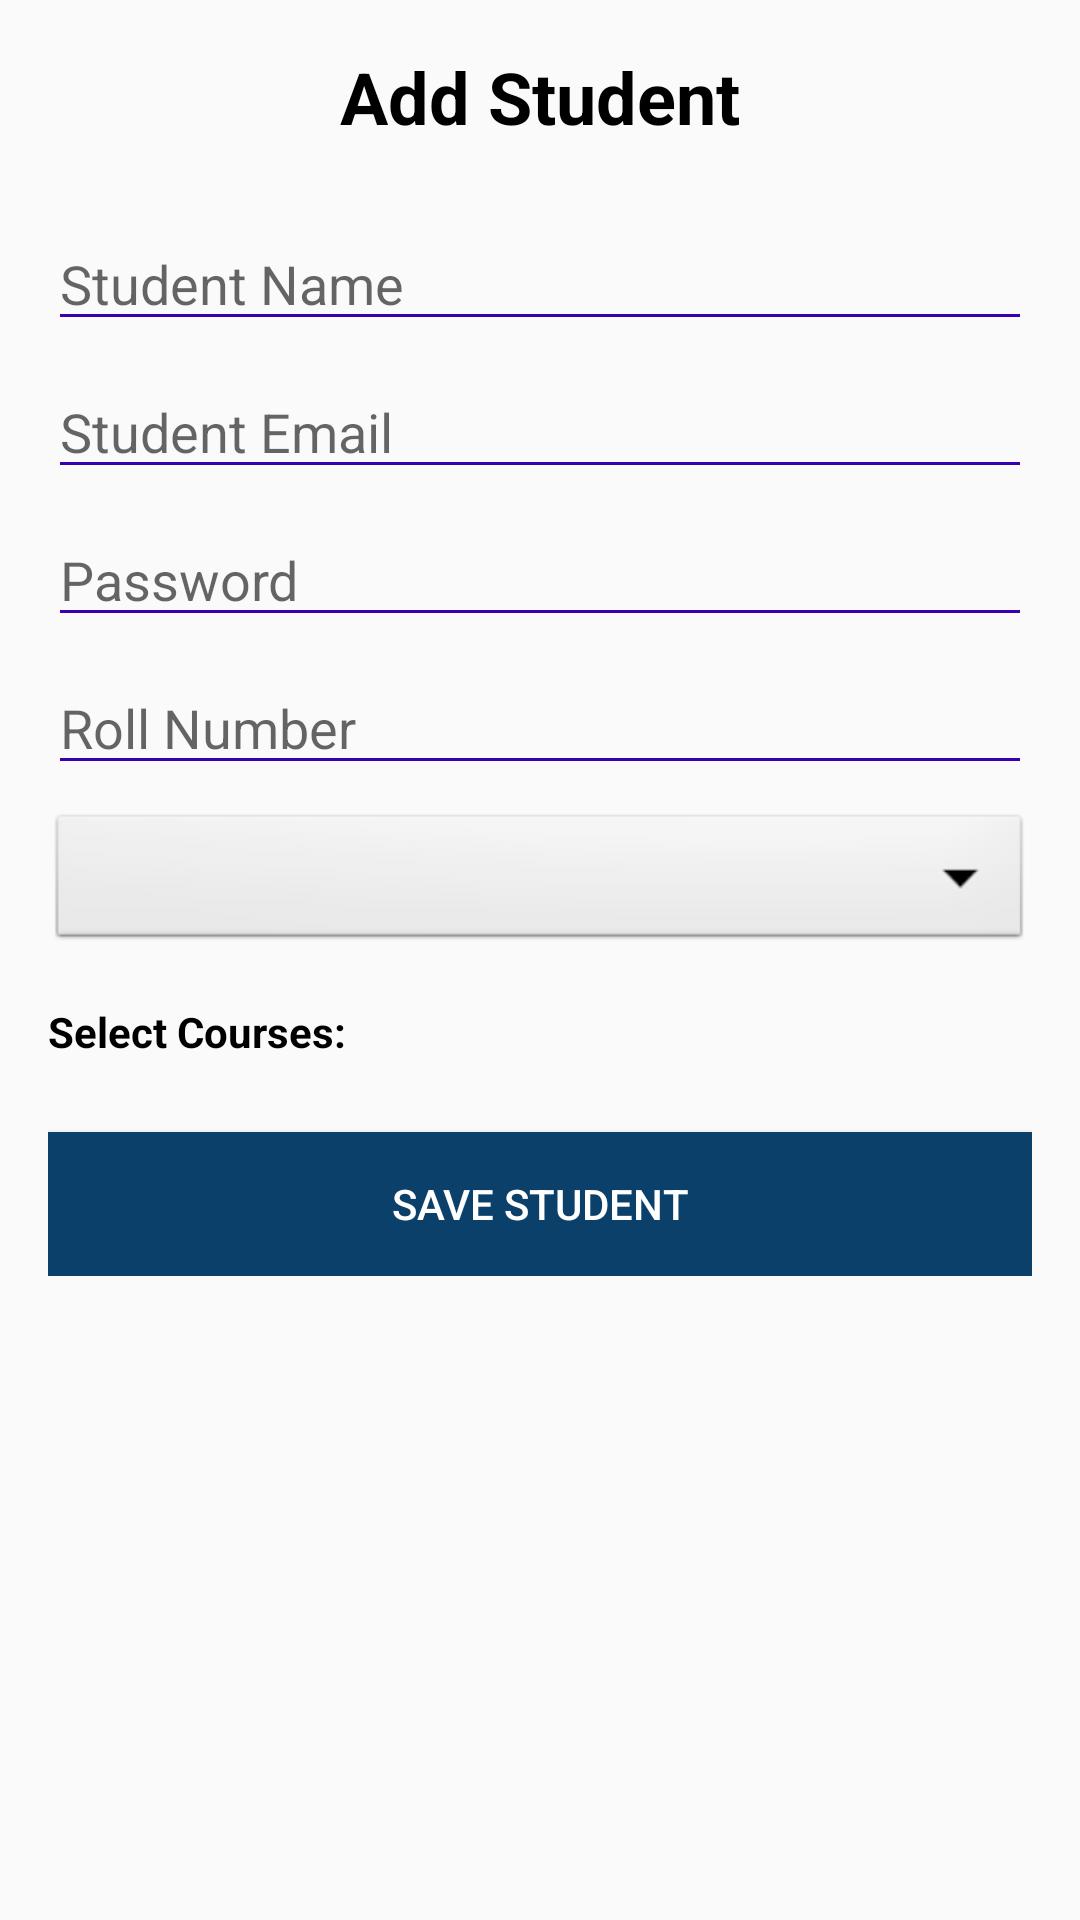

Produce the Android XML layout that renders to this screen, including the resource entries it uses.
<!-- AndroidManifest.xml: application theme Theme.Vivo -->
<!-- res/layout/activity_add_student.xml -->
<?xml version="1.0" encoding="utf-8"?>
<ScrollView xmlns:android="http://schemas.android.com/apk/res/android"
    android:layout_width="match_parent"
    android:layout_height="match_parent"
    android:padding="16dp">

    <LinearLayout
        android:layout_width="match_parent"
        android:layout_height="wrap_content"
        android:orientation="vertical">
        <TextView
            android:layout_width="wrap_content"
            android:layout_height="wrap_content"
            android:text="Add Student"
            android:textSize="24sp"
            android:gravity="center"
            android:textStyle="bold"
            android:textColor="@android:color/black"
            android:layout_gravity="center_horizontal"
            android:layout_marginBottom="24dp" />
        
        <EditText
            android:id="@+id/studentNameEditText"
            android:layout_width="match_parent"
            android:layout_height="wrap_content"
            android:hint="Student Name"
            android:layout_marginBottom="8dp"
            android:backgroundTint="@color/purple_700" />

        
        <EditText
            android:id="@+id/studentEmailEditText"
            android:layout_width="match_parent"
            android:layout_height="wrap_content"
            android:hint="Student Email"
            android:layout_marginBottom="8dp"
            android:backgroundTint="@color/purple_700" />

        
        <EditText
            android:id="@+id/studentPasswordEditText"
            android:layout_width="match_parent"
            android:layout_height="wrap_content"
            android:hint="Password"
            android:inputType="textPassword"
            android:layout_marginBottom="8dp"
            android:backgroundTint="@color/purple_700" />

        
        <EditText
            android:id="@+id/studentRollNumberEditText"
            android:layout_width="match_parent"
            android:layout_height="wrap_content"
            android:hint="Roll Number"
            android:layout_marginBottom="8dp"
            android:backgroundTint="@color/purple_700" />

        
        <Spinner
            android:id="@+id/classSpinner"
            android:layout_width="match_parent"
            android:layout_height="wrap_content"
            android:layout_marginBottom="16dp"
            android:spinnerMode="dropdown"
            android:background="@android:drawable/btn_dropdown"/>

        
        <TextView
            android:layout_width="match_parent"
            android:layout_height="wrap_content"
            android:text="Select Courses:"
            android:textStyle="bold"
            android:layout_marginBottom="8dp"
            android:textColor="@color/black" />

        <LinearLayout
            android:id="@+id/courseCheckboxLayout"
            android:layout_width="match_parent"
            android:layout_height="wrap_content"
            android:orientation="vertical"
            android:layout_marginBottom="16dp" />

        
        <Button
            android:id="@+id/saveStudentButton"
            android:layout_width="match_parent"
            android:layout_height="wrap_content"
            android:text="SAVE STUDENT"
            android:textColor="@android:color/white"
            android:background="@color/green"
            android:padding="12dp" />

    </LinearLayout>

</ScrollView>
<!-- resources referenced by this layout -->
<resources>
  <color name="black">#FF000000</color>
  <color name="green">#0B406A</color>
  <color name="purple_700">#FF3700B3</color>
  <style name="Theme.Vivo" parent="Theme.AppCompat.Light.NoActionBar">
          <item name="colorPrimary">@color/purple_500</item>
          <item name="colorPrimaryDark">@color/purple_700</item>
          <item name="colorAccent">@color/teal_200</item>
      </style>
  <color name="purple_500">#FF6200EE</color>
  <color name="teal_200">#FF03DAC5</color>
</resources>
